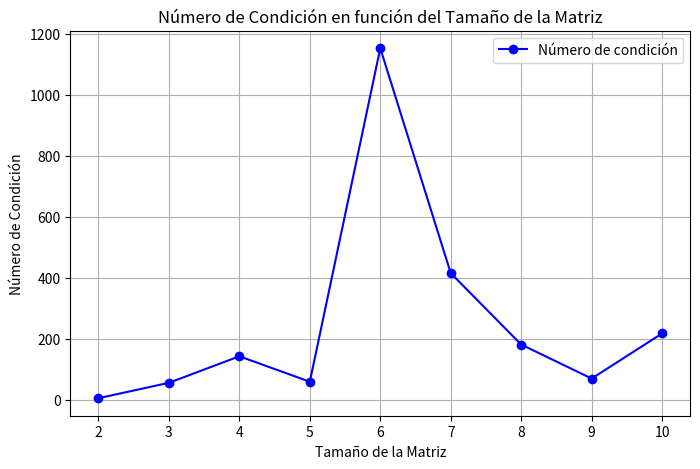

Recreate this plot in Python.
# [redacted]
# [redacted]
# [redacted]
import matplotlib.pyplot as plt
import random

class MatrizCondicion:
    def __init__(self, matriz):
        self.matriz = matriz
        self.filas = len(matriz)
        self.columnas = len(matriz[0])

    def inversa(self):
        matriz = [i[:] for i in self.matriz]
        identidad = [[1 if i == j else 0 for j in range(self.columnas)] for i in range(self.filas)]
        if self.filas != self.columnas:
            return None

        for i in range(self.filas):
            pivote = matriz[i][i]
            if pivote == 0:
                return None
            for j in range(self.columnas):
                matriz[i][j] /= pivote
                identidad[i][j] /= pivote

            for k in range(self.filas):
                if k != i:
                    factor = matriz[k][i]
                    for j in range(self.columnas):
                        matriz[k][j] -= factor * matriz[i][j]
                        identidad[k][j] -= factor * identidad[i][j]

        return identidad

    def norma(self, matriz):
        return max(sum(abs(j) for j in i) for i in matriz)

    def calcular_condicion(self):
        inversa = self.inversa()
        if inversa is None:
            return None
        normaMatriz = self.norma(self.matriz) 
        normaInversa = self.norma(inversa) 

        return round(normaMatriz * normaInversa, 2)

    def mostrar(self, matriz):
        for i in matriz:
            print(["{:.2f}".format(valor) for valor in i])

tam = list(range(2, 11))
condiciones = []

for i in tam:
    matriz = [[random.randint(1, 9) for _ in range(i)] for _ in range(i)]
    matriz_condicion = MatrizCondicion(matriz)
    condicion = matriz_condicion.calcular_condicion()
    if condicion is not None:
        condiciones.append(condicion)
    else:
        condiciones.append(0)

plt.figure(figsize=(8, 5))
plt.plot(tam, condiciones, marker='o', linestyle='-', color='b', label="Número de condición")
plt.xlabel("Tamaño de la Matriz")
plt.ylabel("Número de Condición")
plt.title("Número de Condición en función del Tamaño de la Matriz")
plt.legend()
plt.grid()
plt.show()
